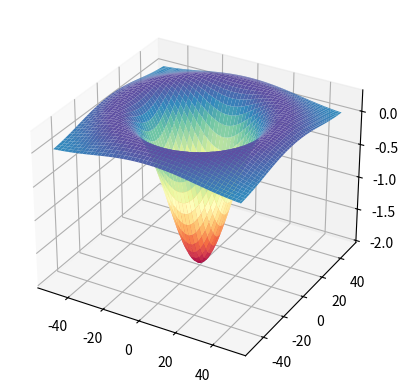
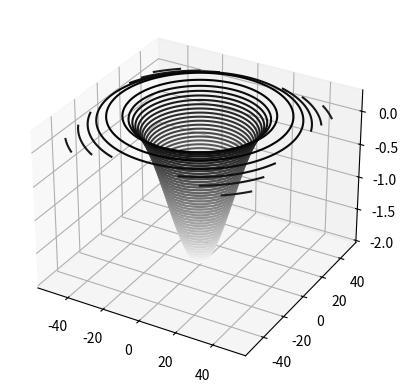

These figures' Python source, in order:
"""
 Universidad Adolfo Ibañez
 Facultad de Ingeniería y Ciencias
 TICS 585 - Reconocimiento de Patrones en imágenes

 Laplaciano 3D
[redacted]
 rev.1.0
"""


import numpy as np
import matplotlib.pyplot as plt
from math import pi


def laplaciano_3D(t, sigma):

    ventana = np.linspace(-t/2, t/2, t)
    u,v = np.meshgrid(ventana, ventana)

    mat = (u**2 + v**2) /(2*sigma**2)
    L = (-1/(pi*sigma**4)) * (1-mat)*np.exp(-mat)

    fig = plt.figure()
    ax  = plt.axes(projection='3d')
    ax.plot_surface(u, v, L, cmap='Spectral')
    plt.show()

    fig = plt.figure()
    ax  = plt.axes(projection='3d')
    ax.contour3D(u, v, L, 50, cmap='binary')
    plt.show()

    return L
#******************************
#      PROGRAMA PRINCIPAL     *
#******************************

t= 100
sigma = 20
L = laplaciano_3D(t, sigma)